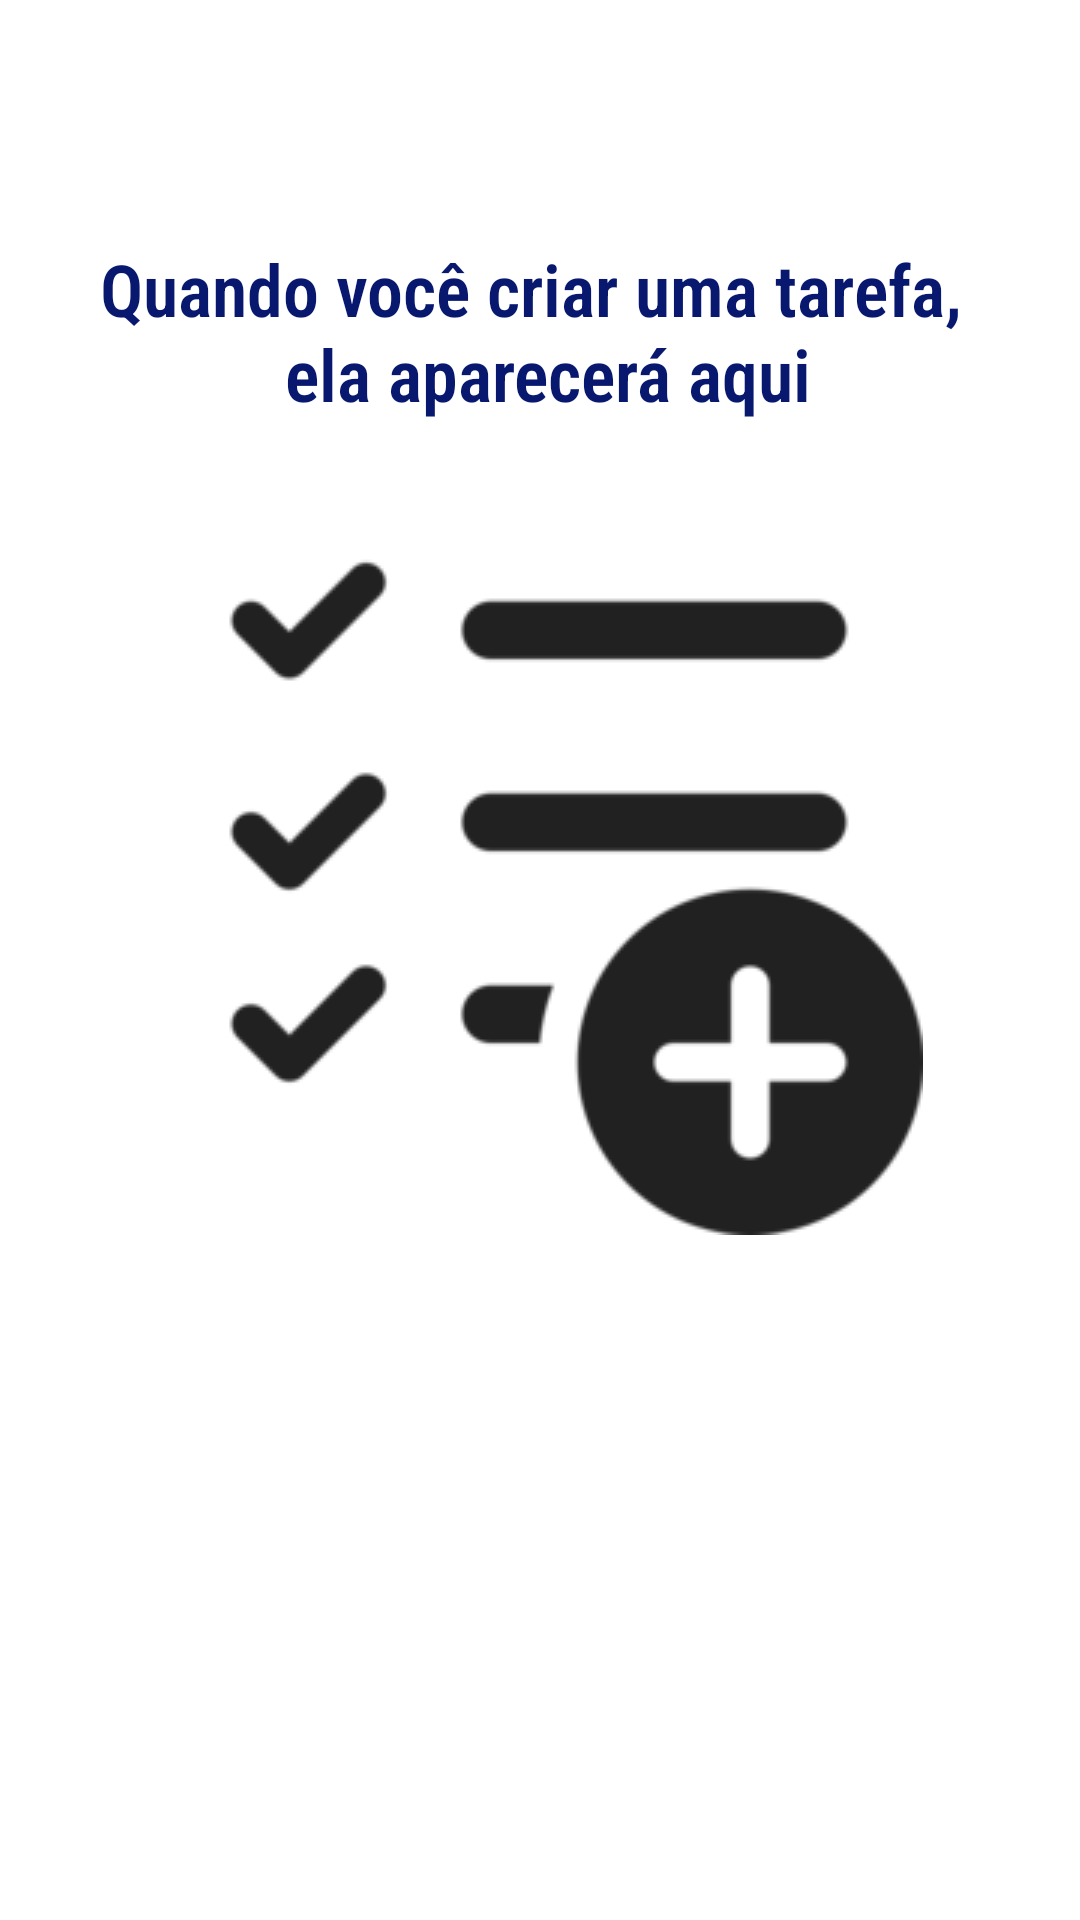

This screen was rendered from an Android layout file. Write that file and the resources it references.
<!-- AndroidManifest.xml: application theme Theme.Tasks -->
<!-- res/layout/empty_list_stub.xml -->
<?xml version="1.0" encoding="utf-8"?>
<LinearLayout xmlns:android="http://schemas.android.com/apk/res/android"
    xmlns:app="http://schemas.android.com/apk/res-auto"
    android:id="@+id/empty_list_stub"
    android:layout_width="match_parent"
    android:layout_height="match_parent"
    android:orientation="vertical">

    <TextView
        android:layout_width="wrap_content"
        android:layout_height="wrap_content"
        android:layout_gravity="center"
        android:layout_marginTop="80dp"
        android:fontFamily="sans-serif-condensed-light"
        android:gravity="center"
        android:textColor="#07186E"
        android:textSize="24sp"
        android:textStyle="bold"
        android:text="@string/empty_list_message"
        app:drawableBottomCompat="@drawable/empty_list_image"
        android:drawablePadding="15dp"/>


</LinearLayout>
<!-- resources referenced by this layout -->
<resources>
  <!-- drawable empty_list_image: png bitmap (drawable, 7028 bytes) -->
  <string name="empty_list_message">Quando você criar uma tarefa, \n ela aparecerá aqui</string>
  <style name="Theme.Tasks" parent="Theme.MaterialComponents.Light.NoActionBar">
          
          <item name="colorPrimary">@color/black</item>
          <item name="colorPrimaryVariant">@color/black</item>
          <item name="colorOnPrimary">@color/white</item>
          <item name="android:textColorPrimary">#AA000000</item>
          
          <item name="colorSecondary">#AF000000</item>
          <item name="colorSecondaryVariant">@color/teal_700</item>
          <item name="colorOnSecondary">@color/white</item>
          
          <item name="android:statusBarColor" tools:targetApi="l">?attr/colorPrimaryVariant</item>
          
          <item name="android:windowBackground">@color/white</item>
          <item name="android:navigationBarColor">#AF000000</item>
  
      </style>
  <!-- not gathered from this repository: default colours our renderer supplied (Android Studio template values) -->
  <color name="teal_700">#FF018786</color>
  <color name="black">#FF000000</color>
  <color name="white">#FFFFFFFF</color>
</resources>
